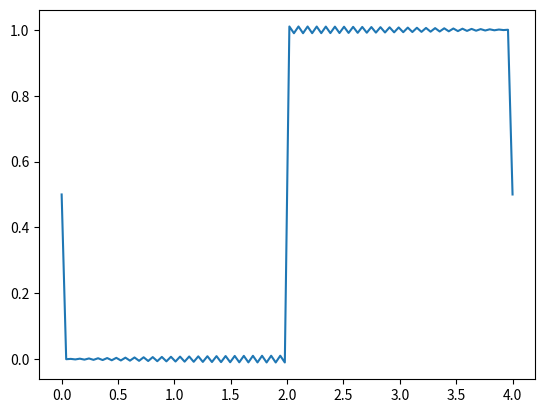

This chart was generated by the following Python code:
"""
Calculates the Fourier coefficients for a given set of data points
"""

import matplotlib.pyplot as plt
import numpy as np


class Fourier:
	def __init__(self, points, N):
		self.d = 0
		self.a_n = np.zeros(N)
		self.b_n = np.zeros(N)

		self.L = points[-1, 0] - points[0, 0]

		values = self.get_points_for_trapz(points, N)
		self.integrate_coefficients(values, N)

	def get_points_for_trapz(self, points, N):
		"""Convert an array of [t, x] points to be ready for integration
		Output is a 2D array with rows [t, d, a_1, ..., a_n, b_1, ..., b_n],
		   where each row corresponds to the value of the integrand at point t
		These rows can then be integrated across via the trapezium rule

		This will create rows up to the Nth coefficient of the Fourier series"""

		ts = points[:, 0]
		xs = points[:, 1]

		d = xs * 0.5

		a_n = np.array([xs * np.cos(2 * n * ts * np.pi / self.L) for n in range(1, N+1)])

		b_n = np.array([xs * np.sin(2 * n * ts * np.pi / self.L) for n in range(1, N+1)])

		integrand_values = np.array([ts, d, *a_n, *b_n])

		return integrand_values


	def integrate_coefficients(self, integrand_values, N):
		ts, values = integrand_values[0, :], integrand_values[1:, 0:]

		coeffs = np.trapz(values, x=ts, axis=1)
		coeffs *= (2 / self.L)

		self.d = coeffs[0]
		self.a_n = coeffs[1:1+N]
		self.b_n = coeffs[1+N:]


	def __call__(self, ts):
		"""Takes an array, and evaluate the fourier series f(t) for each t in ts
		Returns an array of f(t)
		If the input is an float, return an array of length 1"""
		if type(ts) != np.ndarray:
			ts = np.array([ts])

		fs = np.zeros_like(ts)
		for i, t in enumerate(ts):
			f = 0
			f += self.d

			n = np.arange(1, len(self.a_n)+1)
			f += sum(self.a_n * np.cos(2 * n * t * np.pi / self.L))
			f += sum(self.b_n * np.sin(2 * n * t * np.pi / self.L))

			fs[i] = f
		return fs


if __name__ == "__main__":
	xs = np.linspace(0, 4, 100)

	points = np.array([xs, [np.heaviside(x - 2, 1) for x in xs]]).T

	fourier = Fourier(points, 50)
	plt.plot(xs, fourier(xs))
	plt.show()